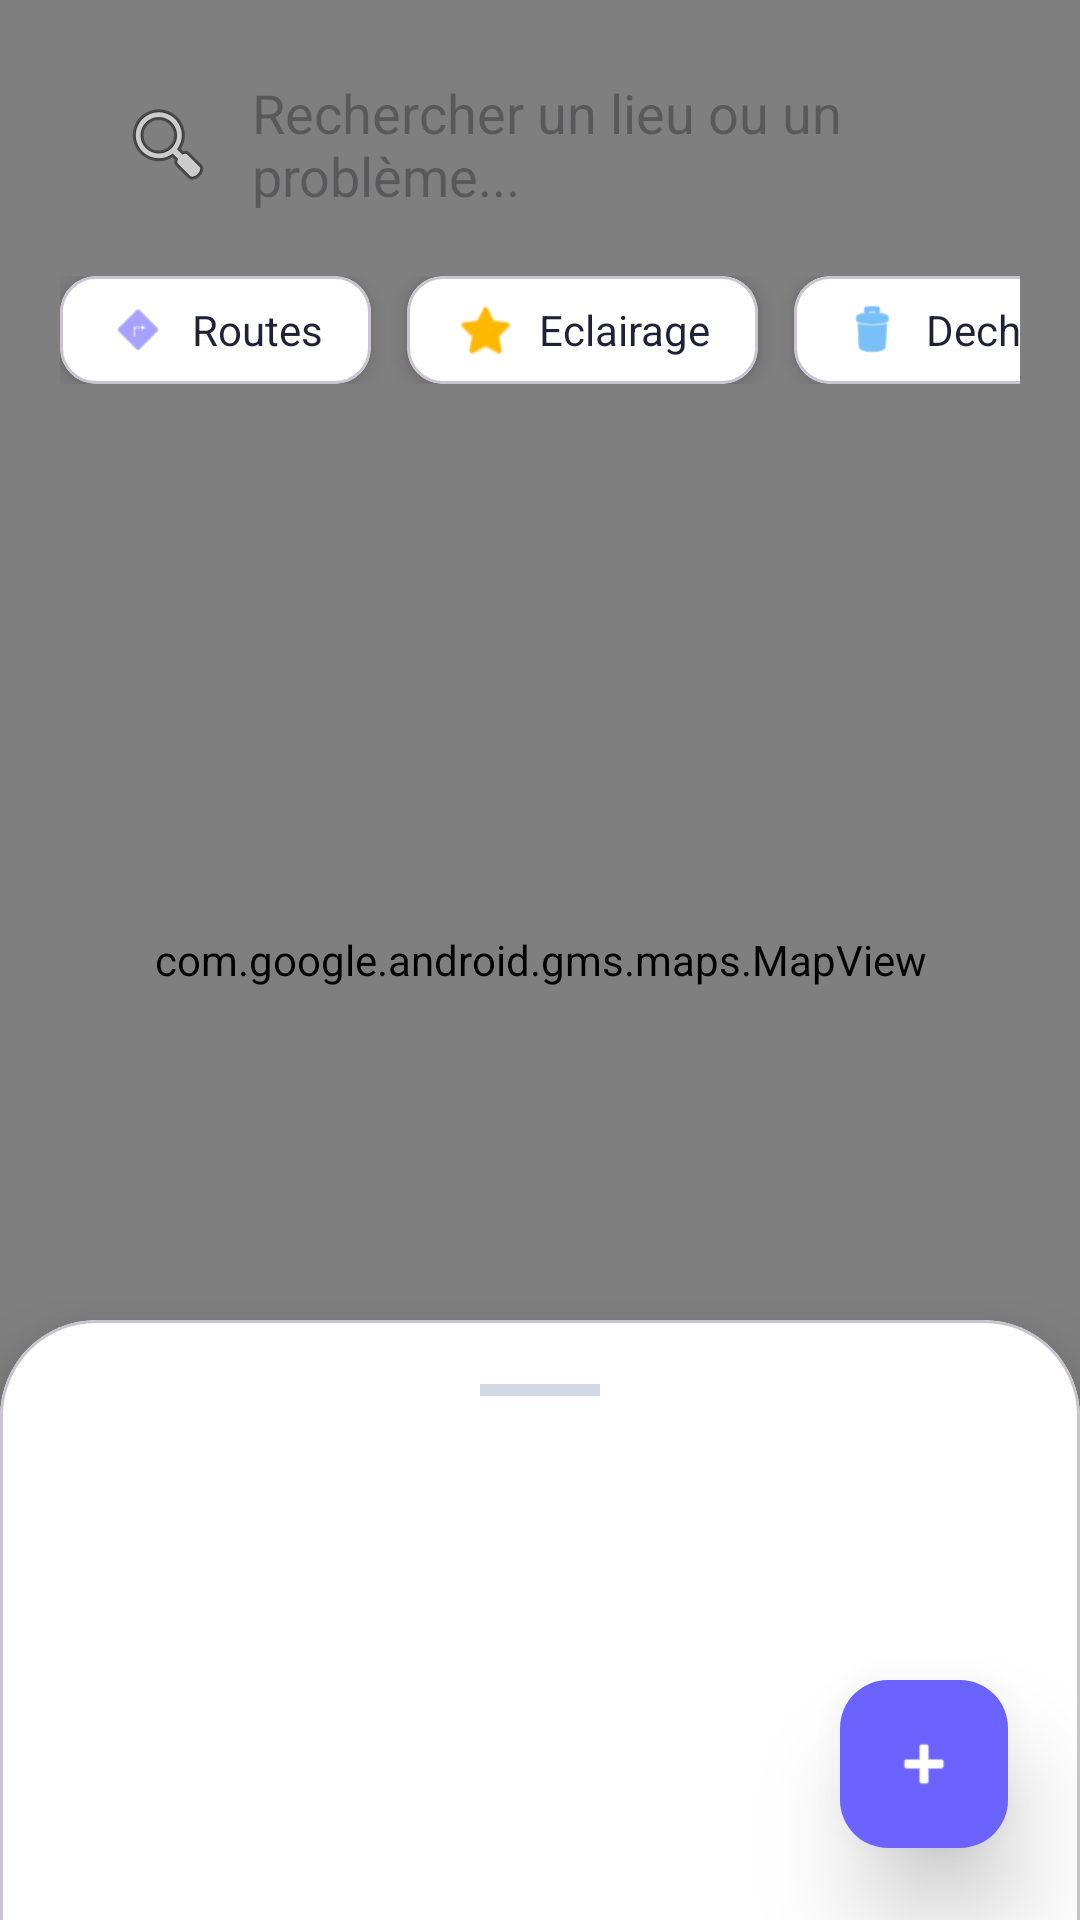

The Android layout XML behind this screen, and the referenced resources:
<!-- AndroidManifest.xml: application theme Theme.CitizensReportSN -->
<!-- res/layout/fragment_home.xml -->
<?xml version="1.0" encoding="utf-8"?>
<androidx.coordinatorlayout.widget.CoordinatorLayout xmlns:android="http://schemas.android.com/apk/res/android"
    xmlns:app="http://schemas.android.com/apk/res-auto"
    xmlns:tools="http://schemas.android.com/tools"
    android:layout_width="match_parent"
    android:layout_height="match_parent"
    android:background="@color/bg_soft_neumorphic">

    <com.google.android.gms.maps.MapView
        android:id="@+id/mapViewHome"
        android:layout_width="match_parent"
        android:layout_height="match_parent" />

    
    <LinearLayout
        android:layout_width="match_parent"
        android:layout_height="wrap_content"
        android:orientation="vertical"
        android:padding="20dp">

        <EditText
            android:id="@+id/etSearch"
            android:layout_width="match_parent"
            android:layout_height="56dp"
            android:background="@drawable/bg_neumorphic_card"
            android:drawableStart="@android:drawable/ic_menu_search"
            android:drawablePadding="12dp"
            android:elevation="8dp"
            android:hint="Rechercher un lieu ou un problème..."
            android:paddingHorizontal="20dp"
            android:textColor="@color/text_primary" />

        <HorizontalScrollView
            android:layout_width="match_parent"
            android:layout_height="wrap_content"
            android:layout_marginTop="16dp"
            android:scrollbars="none">

            <LinearLayout
                android:layout_width="wrap_content"
                android:layout_height="wrap_content"
                android:orientation="horizontal">

                
                <com.google.android.material.card.MaterialCardView
                    android:id="@+id/chipRoutes"
                    android:layout_width="wrap_content"
                    android:layout_height="wrap_content"
                    android:layout_marginEnd="12dp"
                    app:cardBackgroundColor="@color/white"
                    app:cardCornerRadius="12dp"
                    app:cardElevation="4dp">
                    <LinearLayout
                        android:layout_width="wrap_content"
                        android:layout_height="wrap_content"
                        android:gravity="center_vertical"
                        android:orientation="horizontal"
                        android:paddingHorizontal="16dp"
                        android:paddingVertical="8dp">
                        <ImageView
                            android:layout_width="20dp"
                            android:layout_height="20dp"
                            android:src="@android:drawable/ic_menu_directions"
                            app:tint="@color/primary_purple" />
                        <TextView
                            android:layout_width="wrap_content"
                            android:layout_height="wrap_content"
                            android:layout_marginStart="8dp"
                            android:text="Routes"
                            android:textColor="@color/text_primary" />
                    </LinearLayout>
                </com.google.android.material.card.MaterialCardView>

                <com.google.android.material.card.MaterialCardView
                    android:id="@+id/chipEclairage"
                    android:layout_width="wrap_content"
                    android:layout_height="wrap_content"
                    android:layout_marginEnd="12dp"
                    app:cardBackgroundColor="@color/white"
                    app:cardCornerRadius="12dp"
                    app:cardElevation="4dp">
                    <LinearLayout
                        android:layout_width="wrap_content"
                        android:layout_height="wrap_content"
                        android:gravity="center_vertical"
                        android:orientation="horizontal"
                        android:paddingHorizontal="16dp"
                        android:paddingVertical="8dp">
                        <ImageView
                            android:layout_width="20dp"
                            android:layout_height="20dp"
                            android:src="@android:drawable/btn_star"
                            app:tint="@color/status_in_progress" />
                        <TextView
                            android:layout_width="wrap_content"
                            android:layout_height="wrap_content"
                            android:layout_marginStart="8dp"
                            android:text="Eclairage"
                            android:textColor="@color/text_primary" />
                    </LinearLayout>
                </com.google.android.material.card.MaterialCardView>

                <com.google.android.material.card.MaterialCardView
                    android:id="@+id/chipDechets"
                    android:layout_width="wrap_content"
                    android:layout_height="wrap_content"
                    android:layout_marginEnd="12dp"
                    app:cardBackgroundColor="@color/white"
                    app:cardCornerRadius="12dp"
                    app:cardElevation="4dp">
                    <LinearLayout
                        android:layout_width="wrap_content"
                        android:layout_height="wrap_content"
                        android:gravity="center_vertical"
                        android:orientation="horizontal"
                        android:paddingHorizontal="16dp"
                        android:paddingVertical="8dp">
                        <ImageView
                            android:layout_width="20dp"
                            android:layout_height="20dp"
                            android:src="@android:drawable/ic_menu_delete"
                            app:tint="@color/status_blue" />
                        <TextView
                            android:layout_width="wrap_content"
                            android:layout_height="wrap_content"
                            android:layout_marginStart="8dp"
                            android:text="Dechets"
                            android:textColor="@color/text_primary" />
                    </LinearLayout>
                </com.google.android.material.card.MaterialCardView>

            </LinearLayout>
        </HorizontalScrollView>
    </LinearLayout>

    
    <com.google.android.material.card.MaterialCardView
        android:id="@+id/bottom_sheet_feed"
        android:layout_width="match_parent"
        android:layout_height="400dp"
        app:cardBackgroundColor="@color/white"
        app:behavior_peekHeight="200dp"
        app:shapeAppearanceOverlay="@style/ShapeAppearance.TopRounded"
        app:cardElevation="16dp"
        app:layout_behavior="com.google.android.material.bottomsheet.BottomSheetBehavior">

        <LinearLayout
            android:layout_width="match_parent"
            android:layout_height="match_parent"
            android:orientation="vertical">

            <View
                android:layout_width="40dp"
                android:layout_height="4dp"
                android:layout_gravity="center_horizontal"
                android:layout_marginTop="12dp"
                android:background="@color/shadow_dark" />

            <androidx.recyclerview.widget.RecyclerView
                android:id="@+id/rvFeedReports"
                android:layout_width="match_parent"
                android:layout_height="match_parent"
                android:layout_marginTop="16dp"
                android:paddingHorizontal="16dp" />
        </LinearLayout>
    </com.google.android.material.card.MaterialCardView>

    <com.google.android.material.floatingactionbutton.FloatingActionButton
        android:id="@+id/fabAddReport"
        android:layout_width="wrap_content"
        android:layout_height="wrap_content"
        android:layout_gravity="bottom|end"
        android:layout_margin="24dp"
        android:src="@android:drawable/ic_input_add"
        app:backgroundTint="@color/primary_purple"
        app:elevation="20dp"
        app:tint="@color/white" />

</androidx.coordinatorlayout.widget.CoordinatorLayout>
<!-- resources referenced by this layout -->
<resources>
  <color name="bg_soft_neumorphic">#F0F2F8</color>
  <color name="primary_purple">#6C63FF</color>
  <color name="shadow_dark">#D1D9E6</color>
  <color name="status_blue">#2196F3</color>
  <color name="status_in_progress">#FFB800</color>
  <color name="text_primary">#1E2237</color>
  <color name="white">#FFFFFF</color>
  <style name="ShapeAppearance.TopRounded" parent="ShapeAppearance.Material3.MediumComponent">
          <item name="cornerSizeTopLeft">32dp</item>
          <item name="cornerSizeTopRight">32dp</item>
          <item name="cornerSizeBottomLeft">0dp</item>
          <item name="cornerSizeBottomRight">0dp</item>
      </style>
  <style name="Theme.CitizensReportSN" parent="Base.Theme.CitizensReportSN" />
  <style name="Base.Theme.CitizensReportSN" parent="Theme.Material3.Light.NoActionBar">
          
          
      </style>
</resources>
